Run: headless pygame with SDL's dummy video driver; simulated clock (each Clock.tick advances the game by its frame time, no real sleeping); random seed 0; keys injected as events and as key.get_pressed() state; no mouse input; restart key RETURN tapped at the start of phases 3 and 4.
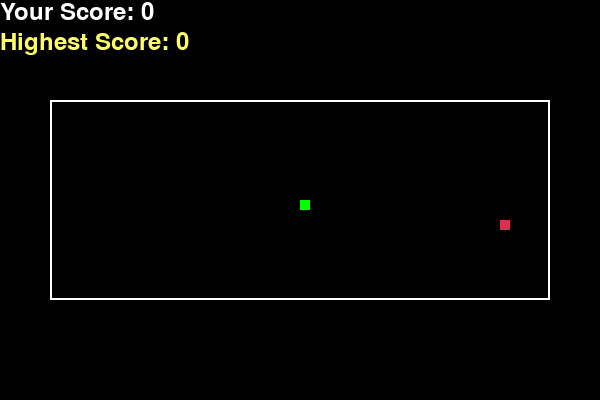
Frame 1 of 4 · flips 1–60 · no input
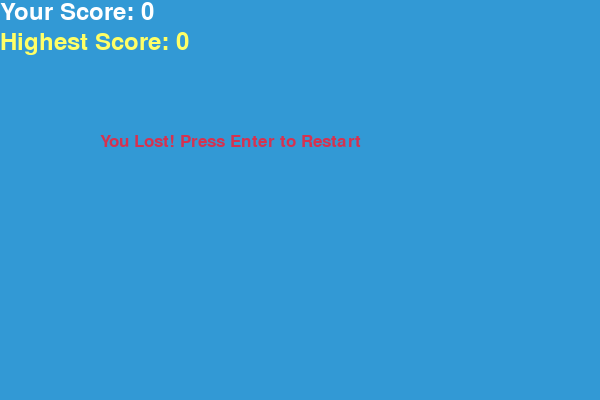
Frame 2 of 4 · flips 61–180 · tapped SPACE, RETURN · held RIGHT (→), D
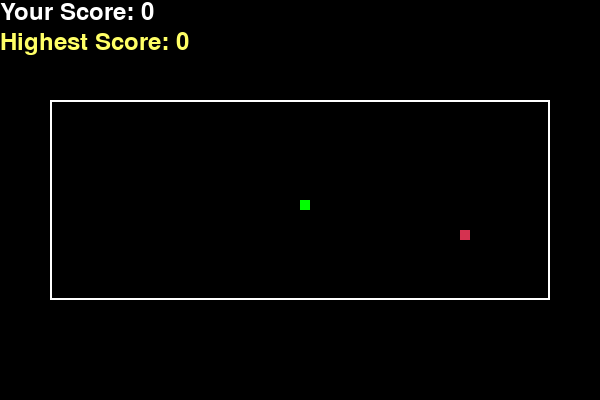
Frame 3 of 4 · flips 181–300 · tapped RETURN · held DOWN (↓), S
Frame 4 of 4 · flips 301–420 · tapped RETURN · held LEFT (←), A, UP (↑), W · screen same as frame 2, image omitted

The pygame program that drew these frames:

import pygame
import time
import random
import datetime

# 게임 초기화
pygame.init()  # Pygame 모듈을 초기화하여 게임에 필요한 모든 시스템을 설정

# 색상 정의 (RGB 값)
white = (255, 255, 255)
yellow = (255, 255, 102)
black = (0, 0, 0)
red = (213, 50, 80)
green = (0, 255, 0)
blue = (50, 153, 213)

# 게임 화면 크기 설정
width = 600  # 게임 화면 너비 (가로 길이)
height = 400  # 게임 화면 높이 (세로 길이)
dis = pygame.display.set_mode((width, height))  # Pygame 화면을 설정, 주어진 크기로 디스플레이 창을 생성
pygame.display.set_caption('Snake Game')  # 게임 창의 제목을 'Snake Game'으로 설정

# 블록 생성 영역 크기와 위치 설정 (먹이와 뱀이 생성될 수 있는 영역 설정)
block_area_top = 100  # 상단에 점수 영역을 위해 100 픽셀만큼 여백을 둠
block_area_left = 50  # 좌우 여백을 50 픽셀로 설정
block_area_right = width - block_area_left  # 오른쪽 끝점 계산 (화면 너비에서 좌우 여백을 제외)
block_area_bottom = height - block_area_top  # 블록 생성 영역의 하단 끝점 (화면 높이에서 상단 여백을 제외)

# 게임 속도와 블록 크기 설정
clock = pygame.time.Clock()  # 게임 속도 관리를 위한 Clock 객체 생성
snake_block = 10  # 뱀의 한 블록 크기를 10픽셀로 설정
snake_speed = 5  # 게임 시작 시의 기본 속도 설정

# 폰트 정의 (텍스트를 화면에 출력할 때 사용할 폰트)
font_style = pygame.font.SysFont("bahnschrift", 25)  # 메시지와 점수를 출력할 때 사용할 기본 폰트 설정
score_font = pygame.font.SysFont("comicsansms", 35)  # 점수를 출력할 폰트 설정

# 최고 점수를 저장할 변수 (게임이 진행되는 동안 최고 점수를 기록함)
highest_score = 0  # 게임이 시작되면 최고 점수를 0으로 초기화

# 현재 점수를 화면에 출력하는 함수
def Your_score(score):
    value = score_font.render("Your Score: " + str(score), True, white)  # 점수를 문자열로 변환하여 흰색으로 렌더링
    dis.blit(value, [0, 0])  # 화면의 좌측 상단 (x=0, y=0) 위치에 점수 출력

# 최고 점수를 화면에 출력하는 함수
def display_highest_score():
    value = score_font.render("Highest Score: " + str(highest_score), True, yellow)  # 최고 점수를 노란색으로 렌더링
    dis.blit(value, [0, 30])  # 현재 최고 점수를 좌측 상단에서 약간 아래 (y=30) 위치에 출력

# 뱀의 각 블록을 화면에 그리는 함수
def our_snake(snake_block, snake_list):
    for x in snake_list:  # 뱀의 각 블록에 대해
        pygame.draw.rect(dis, green, [x[0], x[1], snake_block, snake_block])  # 뱀 블록을 그린다 (초록색으로)

# 메시지를 화면에 출력하는 함수
def message(msg, color):
    mesg = font_style.render(msg, True, color)  # 주어진 색상으로 메시지를 렌더링
    dis.blit(mesg, [width / 6, height / 3])  # 메시지를 화면의 중앙에 출력 (가로는 화면의 1/6, 세로는 화면의 1/3 위치)

# 먹이가 화면 테두리에 너무 가깝게 생성되지 않도록 안전한 범위 내에서 먹이를 생성하는 함수
def generate_food():
    safe_margin = 20  # 테두리로부터 떨어질 최소 거리 설정 (20 픽셀)
    
    # X축과 Y축에서 테두리로부터 safe_margin 이상 떨어진 범위에서 먹이의 좌표를 랜덤으로 생성
    food_x = round(random.randrange(block_area_left + safe_margin, block_area_right - safe_margin) / 10.0) * 10.0
    food_y = round(random.randrange(block_area_top + safe_margin, block_area_bottom - safe_margin) / 10.0) * 10.0
    return food_x, food_y  # 먹이의 좌표 반환

# 게임 종료 후 처리 함수 (최고 점수 갱신 및 3초 대기)
def game_over_sequence(score):
    global highest_score  # 전역 변수로 선언된 최고 점수를 사용
    if score > highest_score:  # 현재 점수가 최고 점수보다 크면
        highest_score = score  # 최고 점수를 현재 점수로 갱신
    time.sleep(3)  # 3초 대기 (게임이 재시작되기 전에 잠시 기다림)

# 게임 루프 함수 (게임이 진행되는 동안 이 함수가 계속 호출됨)
def gameLoop():
    global highest_score  # 전역 변수로 선언된 최고 점수를 사용
    start_time = datetime.datetime.now()  # 게임 시작 시간 기록 (사용하지 않지만 추후 기능 확장에 활용 가능)

    game_over = False  # 게임이 종료되었는지 여부 (False로 초기화)
    game_close = False  # 뱀이 충돌했는지 여부 (False로 초기화)

    # 뱀의 초기 위치 설정 (화면 중앙)
    x1 = width / 2
    y1 = (block_area_top + block_area_bottom) / 2  # 상단 여백을 고려한 중앙 좌표

    x1_change = 0  # 뱀의 x축 이동 변화 (처음에는 움직이지 않음)
    y1_change = 0  # 뱀의 y축 이동 변화 (처음에는 움직이지 않음)

    snake_list = []  # 뱀의 각 블록 위치를 저장하는 리스트
    length_of_snake = 1  # 뱀의 초기 길이는 1

    # 가장자리 규칙 적용한 먹이 생성 (먹이의 x, y 좌표를 생성)
    foodx, foody = generate_food()

    current_speed = snake_speed  # 게임 시작 속도 설정
    score = 0  # 점수 초기화

    last_difficulty_increase_time = time.time()  # 난이도 상승 시간을 기록 (10초마다 난이도 상승)

    # 게임이 종료되지 않은 동안 계속 루프
    while not game_over:

        # 뱀이 충돌하여 게임이 종료된 경우
        while game_close == True:
            dis.fill(blue)  # 배경을 파란색으로 채움
            message("You Lost! Press Enter to Restart", red)  # 게임 종료 메시지를 출력
            Your_score(score)  # 현재 점수를 화면에 출력
            display_highest_score()  # 최고 점수를 화면에 출력
            pygame.display.update()  # 화면 업데이트

            for event in pygame.event.get():  # 키 입력 이벤트 처리
                if event.type == pygame.KEYDOWN:
                    if event.key == pygame.K_RETURN:  # Enter 키를 누르면
                        game_over_sequence(score)  # 게임 종료 처리
                        gameLoop()  # 게임 재시작

        # 키보드 입력을 통해 뱀의 방향을 설정
        for event in pygame.event.get():
            if event.type == pygame.QUIT:  # 게임 창을 닫으면 게임 종료
                game_over = True
            elif event.type == pygame.KEYDOWN:
                if event.key == pygame.K_LEFT:  # 왼쪽 화살표 키 입력 시 왼쪽으로 이동
                    x1_change = -snake_block
                    y1_change = 0
                elif event.key == pygame.K_RIGHT:  # 오른쪽 화살표 키 입력 시 오른쪽으로 이동
                    x1_change = snake_block
                    y1_change = 0
                elif event.key == pygame.K_UP:  # 위쪽 화살표 키 입력 시 위쪽으로 이동
                    y1_change = -snake_block
                    x1_change = 0
                elif event.key == pygame.K_DOWN:  # 아래쪽 화살표 키 입력 시 아래쪽으로 이동
                    y1_change = snake_block
                    x1_change = 0

        # 뱀이 화면의 테두리를 넘어갔는지 확인 (충돌 시 게임 종료)
        if x1 >= block_area_right or x1 < block_area_left or y1 >= block_area_bottom or y1 < block_area_top:
            game_close = True  # 게임 종료 플래그 설정

        # 뱀의 새로운 좌표 계산
        x1 += x1_change
        y1 += y1_change
        dis.fill(black)  # 배경을 검은색으로 채움

        # 현재 최고 점수 표시
        display_highest_score()

        # 블록 생성 영역을 구분하기 위해 흰색 테두리를 그림
        pygame.draw.rect(dis, white, [block_area_left, block_area_top, block_area_right - block_area_left, block_area_bottom - block_area_top], 2)

        # 먹이 그리기 (빨간색으로 먹이를 화면에 표시)
        pygame.draw.rect(dis, red, [foodx, foody, snake_block, snake_block])

        # 뱀의 머리 위치 업데이트
        snake_head = []
        snake_head.append(x1)  # 뱀 머리의 x 좌표 추가
        snake_head.append(y1)  # 뱀 머리의 y 좌표 추가
        snake_list.append(snake_head)  # 뱀 리스트에 머리 위치 추가

        if len(snake_list) > length_of_snake:  # 뱀의 길이가 길어졌을 때
            del snake_list[0]  # 꼬리를 제거하여 뱀이 이동하도록 구현

        # 뱀이 자기 몸과 충돌하면 게임 종료
        for x in snake_list[:-1]:
            if x == snake_head:
                game_close = True

        # 뱀을 그리기 (우리 뱀의 각 블록을 화면에 출력)
        our_snake(snake_block, snake_list)
        Your_score(score)  # 현재 점수를 화면에 출력

        pygame.display.update()  # 화면을 업데이트하여 모든 변경사항을 반영

        # 뱀이 먹이를 먹었을 때 처리
        if abs(x1 - foodx) < snake_block and abs(y1 - foody) < snake_block:  # 뱀의 머리가 먹이와 같은 위치에 있을 때
            foodx, foody = generate_food()  # 새로운 먹이를 생성
            length_of_snake += 1  # 뱀의 길이를 증가
            score += 1  # 점수 증가

        # 10초마다 난이도 상승
        if time.time() - last_difficulty_increase_time > 10:  # 마지막 난이도 상승으로부터 10초가 지나면
            current_speed += 2  # 속도를 증가시켜 난이도를 올림
            last_difficulty_increase_time = time.time()  # 마지막 난이도 상승 시간 갱신

        clock.tick(current_speed)  # 현재 속도에 맞춰 게임 속도를 조정

    pygame.quit()  # 게임이 종료되면 Pygame을 종료
    quit()  # 프로그램 종료

# 게임 시작
gameLoop()  # 메인 게임 루프 호출
